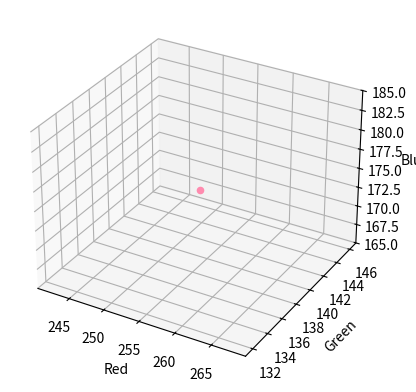

The matplotlib source for this figure:
import matplotlib.pyplot as plt
import numpy as np

fig = plt.figure()
ax = fig.add_subplot(projection='3d')

ax.scatter(255, 139, 175, color = '#FF8BAF')

ax.set_xlabel('Red')
ax.set_ylabel('Green')
ax.set_zlabel('Blue')

plt.show()
